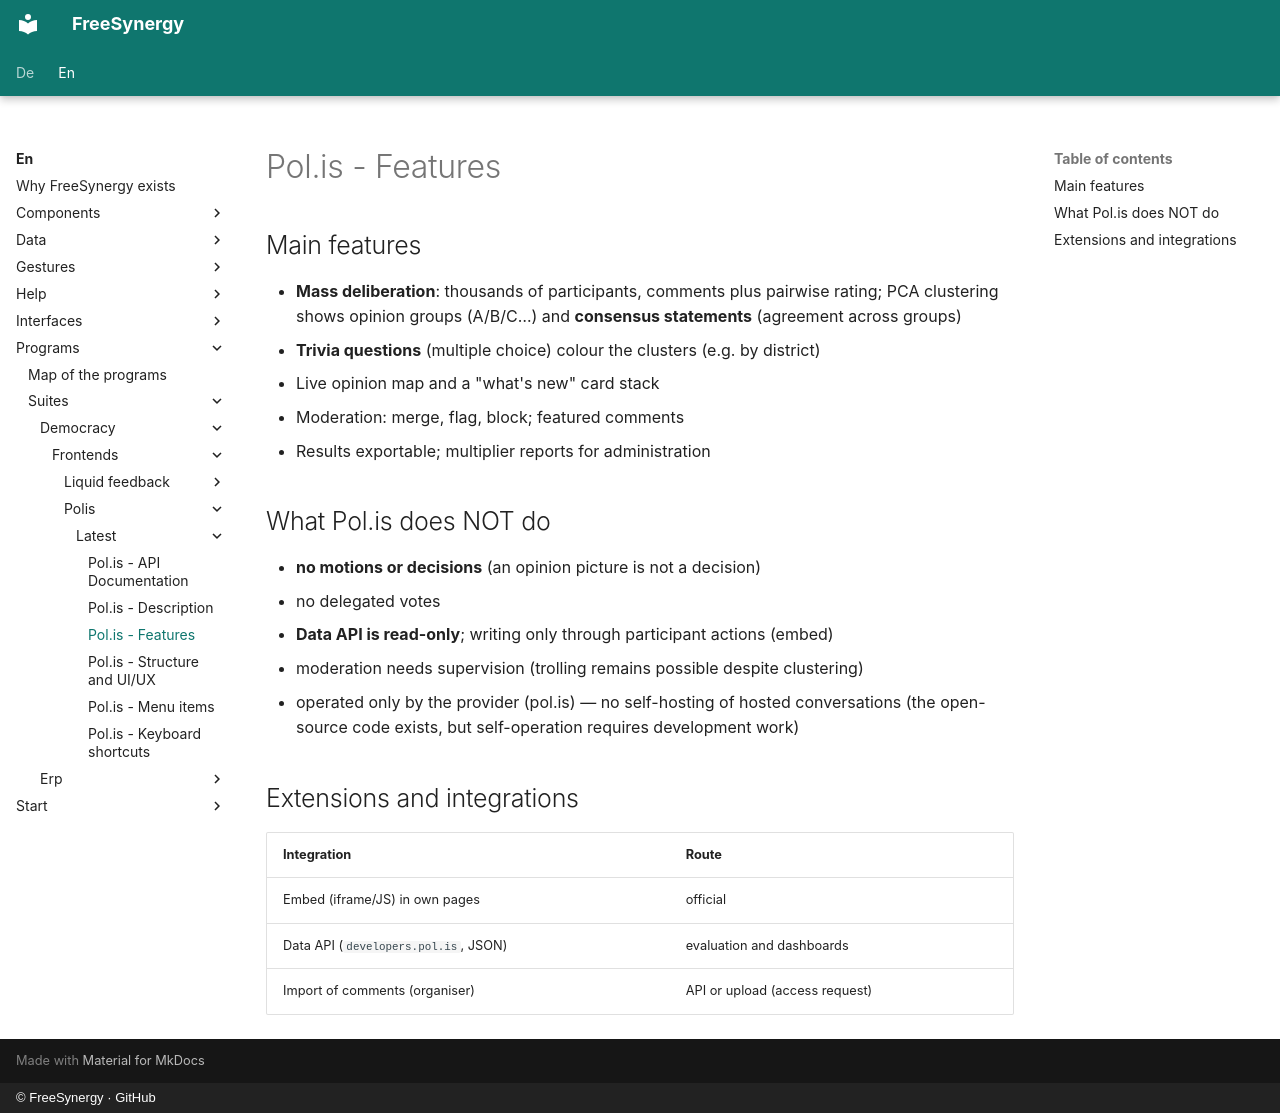

repository: FreeSynergy/fs-documentation · page: en/programs/suites/democracy/frontends/polis/latest/features/index.html · generator: mkdocs · copyright: © FreeSynergy · GitHub

# Pol.is - Features

## Main features

- **Mass deliberation**: thousands of participants, comments plus pairwise rating; PCA clustering shows opinion groups (A/B/C…) and **consensus statements** (agreement across groups)
- **Trivia questions** (multiple choice) colour the clusters (e.g. by district)
- Live opinion map and a "what's new" card stack
- Moderation: merge, flag, block; featured comments
- Results exportable; multiplier reports for administration

## What Pol.is does NOT do

- **no motions or decisions** (an opinion picture is not a decision)
- no delegated votes
- **Data API is read-only**; writing only through participant actions (embed)
- moderation needs supervision (trolling remains possible despite clustering)
- operated only by the provider (pol.is) — no self-hosting of hosted conversations (the open-source code exists, but self-operation requires development work)

## Extensions and integrations

| Integration | Route |
|-------------|-----|
| Embed (iframe/JS) in own pages | official |
| Data API (`developers.pol.is`, JSON) | evaluation and dashboards |
| Import of comments (organiser) | API or upload (access request) |
